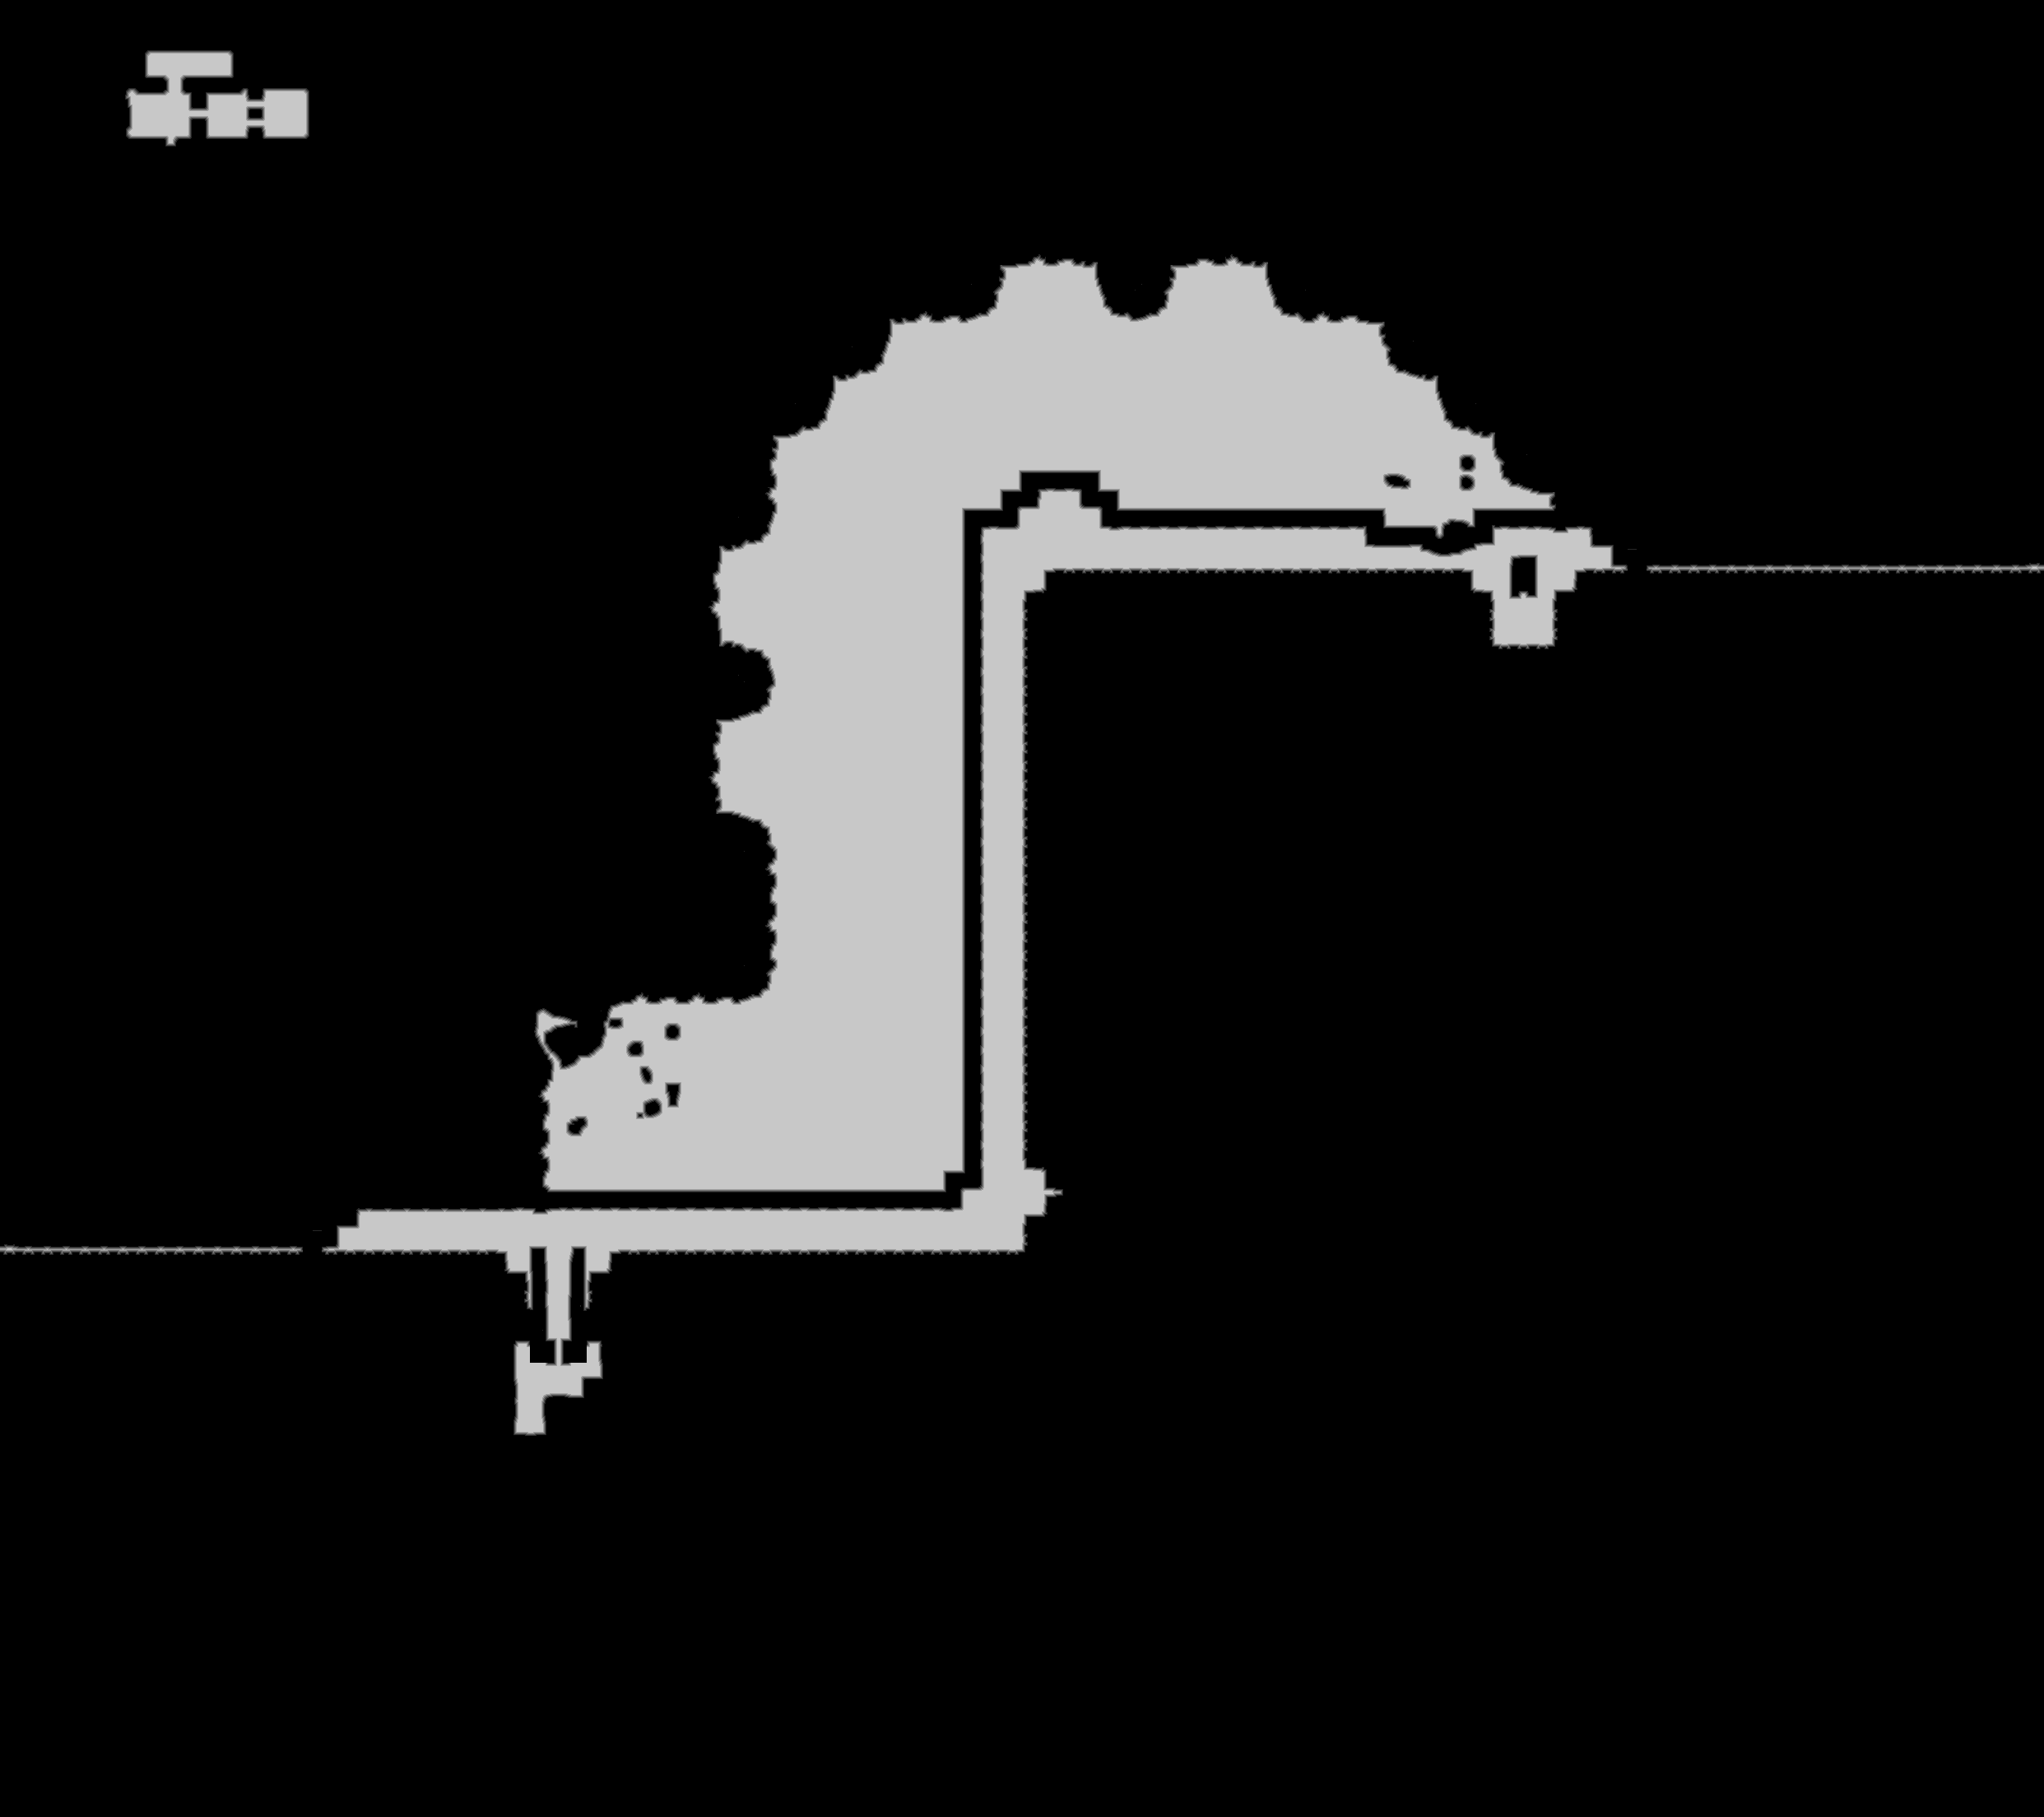

Data behind this chart, as committed beside it:
source	tdt_hull melee
truth	truth_2f3c3b1f3f0.tsv
width	2484
height	2208
nibble	0	4835494
nibble	1	17886
nibble	2	17838
nibble	3	17252
nibble	4	16035
nibble	5	580167
